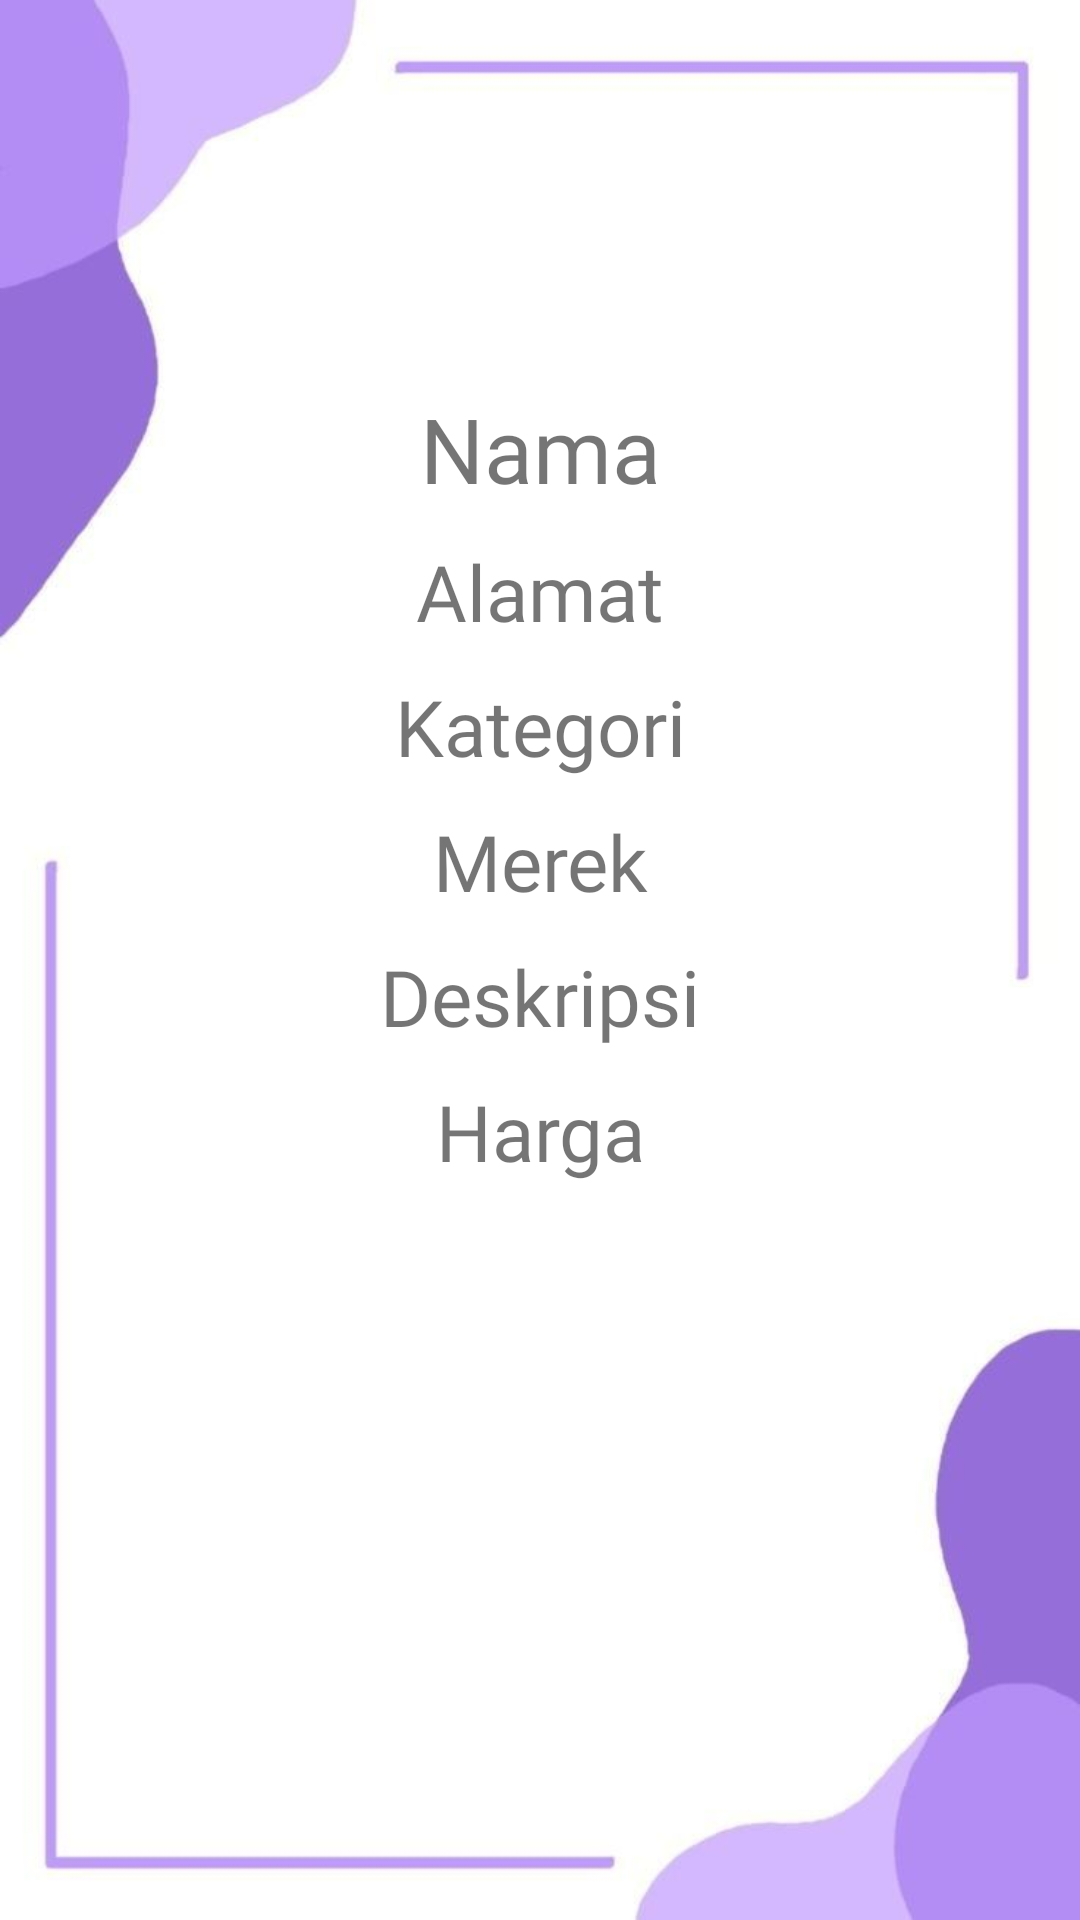

Produce the Android XML layout that renders to this screen, including the resource entries it uses.
<!-- AndroidManifest.xml: application theme Theme.DataSepedaMotor -->
<!-- res/layout/card_item.xml -->
<?xml version="1.0" encoding="utf-8"?>
<LinearLayout xmlns:android="http://schemas.android.com/apk/res/android"
    xmlns:app="http://schemas.android.com/apk/res-auto"
    xmlns:tools="http://schemas.android.com/tools"
    android:layout_width="match_parent"
    android:background="@drawable/bggg"
    android:layout_gravity="center"
    android:id="@+id/linear1"
    android:layout_height="match_parent">


    <LinearLayout
        android:gravity="center"
        android:layout_width="match_parent"
        android:layout_height="match_parent"
        android:orientation="vertical"

        >
        <LinearLayout
            android:orientation="vertical"
            android:gravity="center"
            android:layout_margin="30sp"
            android:layout_width="match_parent"
            android:layout_height="wrap_content">
            <TextView
                android:layout_width="match_parent"
                android:layout_height="wrap_content"
                android:text="Nama"
                android:textSize="30dp"
                android:fontFamily="@font/lato_bold"
                android:layout_gravity="center"
                android:gravity="center"
                android:id="@+id/tv_id"
                android:visibility="gone"
                android:layout_marginTop="10dp"/>
            <TextView
                android:layout_width="match_parent"
                android:layout_height="wrap_content"
                android:text="Nama"
                android:textSize="30dp"
                android:fontFamily="@font/lato_black"
                android:layout_gravity="center"
                android:gravity="center"
                android:id="@+id/tv_nama"
                android:layout_marginTop="10dp"/>

            <TextView
                android:layout_width="match_parent"
                android:layout_height="wrap_content"
                android:text="Alamat"
                android:textSize="26dp"
                android:fontFamily="@font/lato_bold"
                android:layout_gravity="center"
                android:gravity="center"
                android:id="@+id/tv_alamat"
                android:layout_marginTop="10dp"/>

            <TextView
                android:layout_width="match_parent"
                android:layout_height="wrap_content"
                android:text="Kategori"
                android:textSize="26dp"
                android:fontFamily="@font/lato_bold"
                android:layout_gravity="center"
                android:gravity="center"
                android:id="@+id/tv_kategori"
                android:layout_marginTop="10dp"/>

            <TextView
                android:layout_width="match_parent"
                android:layout_height="wrap_content"
                android:text="Merek"
                android:textSize="26dp"
                android:fontFamily="@font/lato_bold"
                android:layout_gravity="center"
                android:gravity="center"
                android:id="@+id/tv_merk"
                android:layout_marginTop="10dp"/>

            <TextView
                android:layout_width="match_parent"
                android:layout_height="wrap_content"
                android:text="Deskripsi"
                android:textSize="26dp"
                android:fontFamily="@font/lato_bold"
                android:layout_gravity="center"
                android:gravity="center"
                android:id="@+id/tv_deskripsi"
                android:layout_marginTop="10dp"/>

            <TextView
                android:layout_width="match_parent"
                android:layout_height="wrap_content"
                android:text="Harga"
                android:textSize="26dp"
                android:fontFamily="@font/lato_bold"
                android:layout_gravity="center"
                android:gravity="center"
                android:id="@+id/tv_harga"
                android:layout_marginTop="10dp"/>



        </LinearLayout>
        <LinearLayout
            android:orientation="vertical"
            android:gravity="center"
            android:layout_gravity="center"
            android:layout_width="match_parent"
            android:layout_height="wrap_content">

            <androidx.appcompat.widget.AppCompatButton
                android:layout_weight="1"
                android:id="@+id/btn_edit"
                android:textSize="22dp"
                android:background="@drawable/button"
                android:textStyle="bold"
                android:layout_marginBottom="10dp"
                android:text="Edit"
                android:textColor="@color/white"
                android:layout_width="200dp"
                android:layout_height="match_parent"/>

            <androidx.appcompat.widget.AppCompatButton
                android:layout_weight="1"
                android:id="@+id/btn_delete"
                android:layout_marginBottom="10dp"
                android:layout_marginTop="10dp"
                android:background="@drawable/button"
                android:textSize="22dp"
                android:text="Delete"
                android:textStyle="bold"
                android:textColor="@color/white"
                android:layout_width="200dp"
                android:layout_height="match_parent"/>

        </LinearLayout>



    </LinearLayout>


</LinearLayout>
<!-- resources referenced by this layout -->
<resources>
  <color name="white">#FFFFFFFF</color>
  <!-- drawable bggg: jpg bitmap (drawable, 17771 bytes) -->
  <style name="Theme.DataSepedaMotor" parent="Theme.MaterialComponents.DayNight.DarkActionBar">
          
          <item name="colorPrimary">@color/purple_500</item>
          <item name="colorPrimaryVariant">@color/purple_700</item>
          <item name="colorOnPrimary">@color/white</item>
          
          <item name="colorSecondary">@color/teal_200</item>
          <item name="colorSecondaryVariant">@color/teal_700</item>
          <item name="colorOnSecondary">@color/black</item>
          
          <item name="android:statusBarColor">?attr/colorPrimaryVariant</item>
          
      </style>
  <color name="purple_500">#ad168b</color>
  <color name="purple_700">#FF3700B3</color>
  <color name="teal_200">#ad168b</color>
  <color name="teal_700">#FF018786</color>
  <color name="black">#FF000000</color>
</resources>
